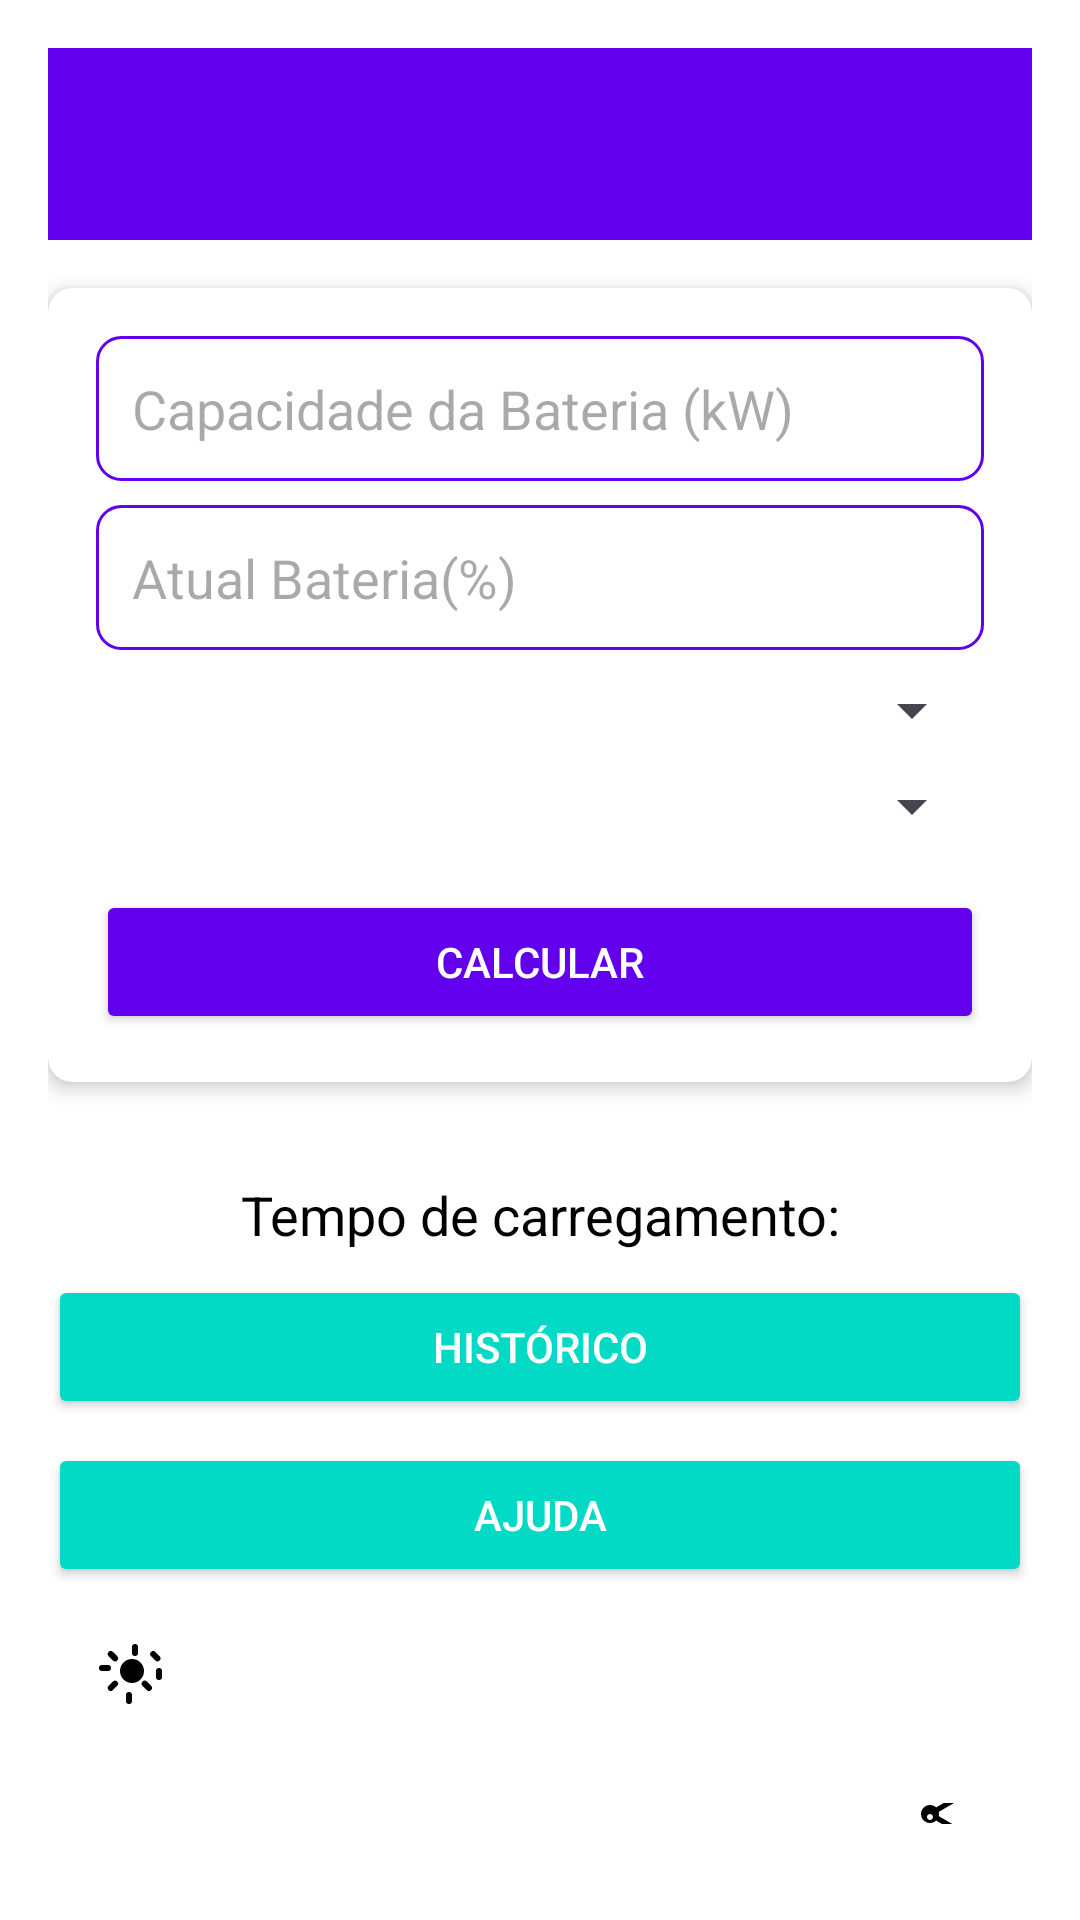

The Android layout XML behind this screen, and the referenced resources:
<!-- AndroidManifest.xml: application theme Theme.BatteryChargerV3 -->
<!-- res/layout/activity_main.xml -->
<?xml version="1.0" encoding="utf-8"?>
<LinearLayout xmlns:android="http://schemas.android.com/apk/res/android"
    xmlns:tools="http://schemas.android.com/tools"
    android:layout_width="match_parent"
    android:layout_height="match_parent"
    xmlns:app="http://schemas.android.com/apk/res-auto"
    android:orientation="vertical"
    android:padding="16dp"
    tools:context=".MainActivity"
    android:background="@color/white">

    <androidx.appcompat.widget.Toolbar
        android:id="@+id/toolbar"
        android:layout_width="match_parent"
        android:layout_height="wrap_content"
        android:background="?attr/colorPrimary"
        android:title="@string/app_name"
        android:titleTextColor="@color/white"
        android:elevation="4dp" />

    <androidx.cardview.widget.CardView
        android:layout_width="match_parent"
        android:layout_height="wrap_content"
        android:layout_marginTop="16dp"
        android:layout_marginBottom="16dp"
        android:layout_gravity="center"
        android:elevation="4dp"
        app:cardCornerRadius="8dp"
        app:cardElevation="4dp">

        <LinearLayout
            android:layout_width="match_parent"
            android:layout_height="wrap_content"
            android:orientation="vertical"
            android:padding="16dp">

            <EditText
                android:id="@+id/editTextBatteryCapacity"
                android:layout_width="match_parent"
                android:layout_height="wrap_content"
                android:hint="@string/battery_capacity_hint"
                android:inputType="numberDecimal"
                android:padding="12dp"
                android:background="@drawable/edit_text_background" />

            <EditText
                android:id="@+id/editTextCurrentCharge"
                android:layout_width="match_parent"
                android:layout_height="wrap_content"
                android:layout_marginTop="8dp"
                android:hint="@string/current_charge_hint"
                android:inputType="numberDecimal"
                android:padding="12dp"
                android:background="@drawable/edit_text_background" />

            <Spinner
                android:id="@+id/spinnerChargingCurrent"
                android:layout_width="match_parent"
                android:layout_height="wrap_content"
                android:layout_marginTop="8dp" />

            <Spinner
                android:id="@+id/spinnerInputVoltage"
                android:layout_width="match_parent"
                android:layout_height="wrap_content"
                android:layout_marginTop="8dp" />

            <Button
                android:id="@+id/buttonCalculate"
                android:layout_width="match_parent"
                android:layout_height="wrap_content"
                android:layout_marginTop="16dp"
                android:text="@string/calculate_button"
                android:backgroundTint="@color/primaryColor"
                android:textColor="@color/white" />
        </LinearLayout>
    </androidx.cardview.widget.CardView>

    <TextView
        android:id="@+id/textViewResult"
        android:layout_width="match_parent"
        android:layout_height="wrap_content"
        android:layout_marginTop="16dp"
        android:text="@string/result_label"
        android:textSize="18sp"
        android:textColor="@color/black"
        android:gravity="center" />

    <Button
        android:id="@+id/buttonHistory"
        android:layout_width="match_parent"
        android:layout_height="wrap_content"
        android:layout_marginTop="8dp"
        android:text="Histórico"
        android:backgroundTint="@color/secondaryColor"
        android:textColor="@color/white" />

    <Button
        android:id="@+id/buttonHelp"
        android:layout_width="match_parent"
        android:layout_height="wrap_content"
        android:layout_marginTop="8dp"
        android:text="Ajuda"
        android:backgroundTint="@color/secondaryColor"
        android:textColor="@color/white" />

    <ImageButton
        android:id="@+id/buttonThemeToggle"
        android:layout_width="wrap_content"
        android:layout_height="wrap_content"
        android:layout_gravity="start|bottom"
        android:layout_margin="16dp"
        android:background="?attr/selectableItemBackgroundBorderless"
        android:backgroundTint="@color/primaryColor"
        android:contentDescription="Alternar Tema"
        android:src="@drawable/ic_sun" />

    <ImageButton
        android:id="@+id/buttonShare"
        android:layout_width="wrap_content"
        android:layout_height="wrap_content"
        android:layout_gravity="end|bottom"
        android:layout_margin="16dp"
        android:background="?attr/selectableItemBackgroundBorderless"
        android:backgroundTint="@color/secondaryColor"
        android:contentDescription="Compartilhar"
        android:src="@drawable/ic_share" />

</LinearLayout>
<!-- resources referenced by this layout -->
<resources>
  <color name="black">#FF000000</color>
  <color name="primaryColor">#6200EE</color>
  <color name="secondaryColor">#03DAC6</color>
  <color name="white">#FFFFFF</color>
  <!-- drawable edit_text_background (drawable) -->
  <shape xmlns:android="http://schemas.android.com/apk/res/android">
      <solid android:color="@color/white"/>
      <corners android:radius="8dp"/>
      <stroke
          android:width="1dp"
          android:color="@color/primaryColor"/>
  </shape>
  <!-- drawable ic_share (drawable) -->
  ﻿<vector xmlns:android="http://schemas.android.com/apk/res/android"
  	android:width="24dp"
  	android:height="24dp"
  	android:viewportWidth="24"
  	android:viewportHeight="24">
  	<path
  		android:fillColor="#000000"
  		android:pathData="M18,16.08c-0.76,0 -1.44,0.3 -1.96,0.77L8.91,12.7c0.05,-0.23 0.09,-0.46 0.09,-0.7 0,-0.24 -0.03,-0.47 -0.09,-0.7l7.05,-4.11c0.53,0.5 1.23,0.81 2.01,0.81 1.66,0 3,-1.34 3,-3s-1.34,-3 -3,-3 -3,1.34 -3,3c0,0.24 0.03,0.47 0.09,0.7L8.04,9.81C7.5,9.3 6.81,9 6,9 4.34,9 3,10.34 3,12s1.34,3 3,3c0.81,0 1.5,-0.3 2.04,-0.81l7.13,4.18c-0.05,0.22 -0.08,0.45 -0.08,0.69 0,1.66 1.34,3 3,3s3,-1.34 3,-3 -1.34,-3 -3,-3zM18,4c0.55,0 1,0.45 1,1s-0.45,1 -1,1 -1,-0.45 -1,-1 0.45,-1 1,-1zM6,14c-0.55,0 -1,-0.45 -1,-1s0.45,-1 1,-1 1,0.45 1,1 -0.45,1 -1,1zM18,20c-0.55,0 -1,-0.45 -1,-1s0.45,-1 1,-1 1,0.45 1,1 -0.45,1 -1,1z" />
  </vector>
  <!-- drawable ic_sun (drawable) -->
  ﻿<vector xmlns:android="http://schemas.android.com/apk/res/android"
  	android:width="24dp"
  	android:height="24dp"
  	android:viewportWidth="24"
  	android:viewportHeight="24">
  	<path
  		android:fillColor="#000000"
  		android:pathData="M12,4a1,1 0,0 1,1 -1h0a1,1 0,0 1,1 1v2a1,1 0,0 1,-1 1h0a1,1 0,0 1,-1 -1V4zM4.22,5.64a1,1 0,0 1,1.42 0l1.42 1.42a1,1 0,0 1,-1.42 1.42L4.22,7.06a1,1 0,0 1,0 -1.42zM1,11a1,1 0,0 1,1 -1h2a1,1 0,0 1,0 2H2a1,1 0,0 1,-1 -1zM4.22,18.36a1,1 0,0 1,0 -1.42l1.42 -1.42a1,1 0,0 1,1.42 1.42L5.64,18.36a1,1 0,0 1,-1.42 0zM11,19a1,1 0,0 1,1 1v2a1,1 0,0 1,-2 0v-2a1,1 0,0 1,1 -1zM18.36,18.36a1,1 0,0 1,-1.42 0l-1.42 -1.42a1,1 0,0 1,1.42 -1.42l1.42 1.42a1,1 0,0 1,0 1.42zM21,11a1,1 0,0 1,1 1v2a1,1 0,0 1,-2 0v-2a1,1 0,0 1,1 -1zM18.36,5.64a1,1 0,0 1,1.42 0l1.42 1.42a1,1 0,0 1,-1.42 1.42L18.36,7.06a1,1 0,0 1,0 -1.42zM12,8a4,4 0,1 1,-4 4A4,4 0,0 1,12 8z" />
  </vector>
  <string name="app_name">Battery Charge Time Calculator</string>
  <string name="battery_capacity_hint">Capacidade da Bateria (kW)</string>
  <string name="calculate_button">Calcular</string>
  <string name="current_charge_hint">Atual Bateria(%)</string>
  <string name="result_label">Tempo de carregamento:</string>
  <style name="Theme.BatteryChargerV3" parent="Base.Theme.BatteryChargerV3" />
  <style name="Base.Theme.BatteryChargerV3" parent="Theme.Material3.DayNight.NoActionBar">
          
          <item name="colorPrimary">@color/primaryColor</item>
          <item name="colorPrimaryVariant">@color/primaryDarkColor</item>
          <item name="colorOnPrimary">@color/white</item>
          <item name="colorSecondary">@color/secondaryColor</item>
          <item name="colorSecondaryVariant">@color/secondaryDarkColor</item>
          <item name="colorOnSecondary">@color/white</item>
          <item name="android:statusBarColor" tools:targetApi="l">@color/primaryDarkColor</item>
          <item name="android:navigationBarColor">@color/primaryColor</item>
      </style>
  <color name="primaryDarkColor">#3700B3</color>
  <color name="secondaryDarkColor">#018786</color>
</resources>
